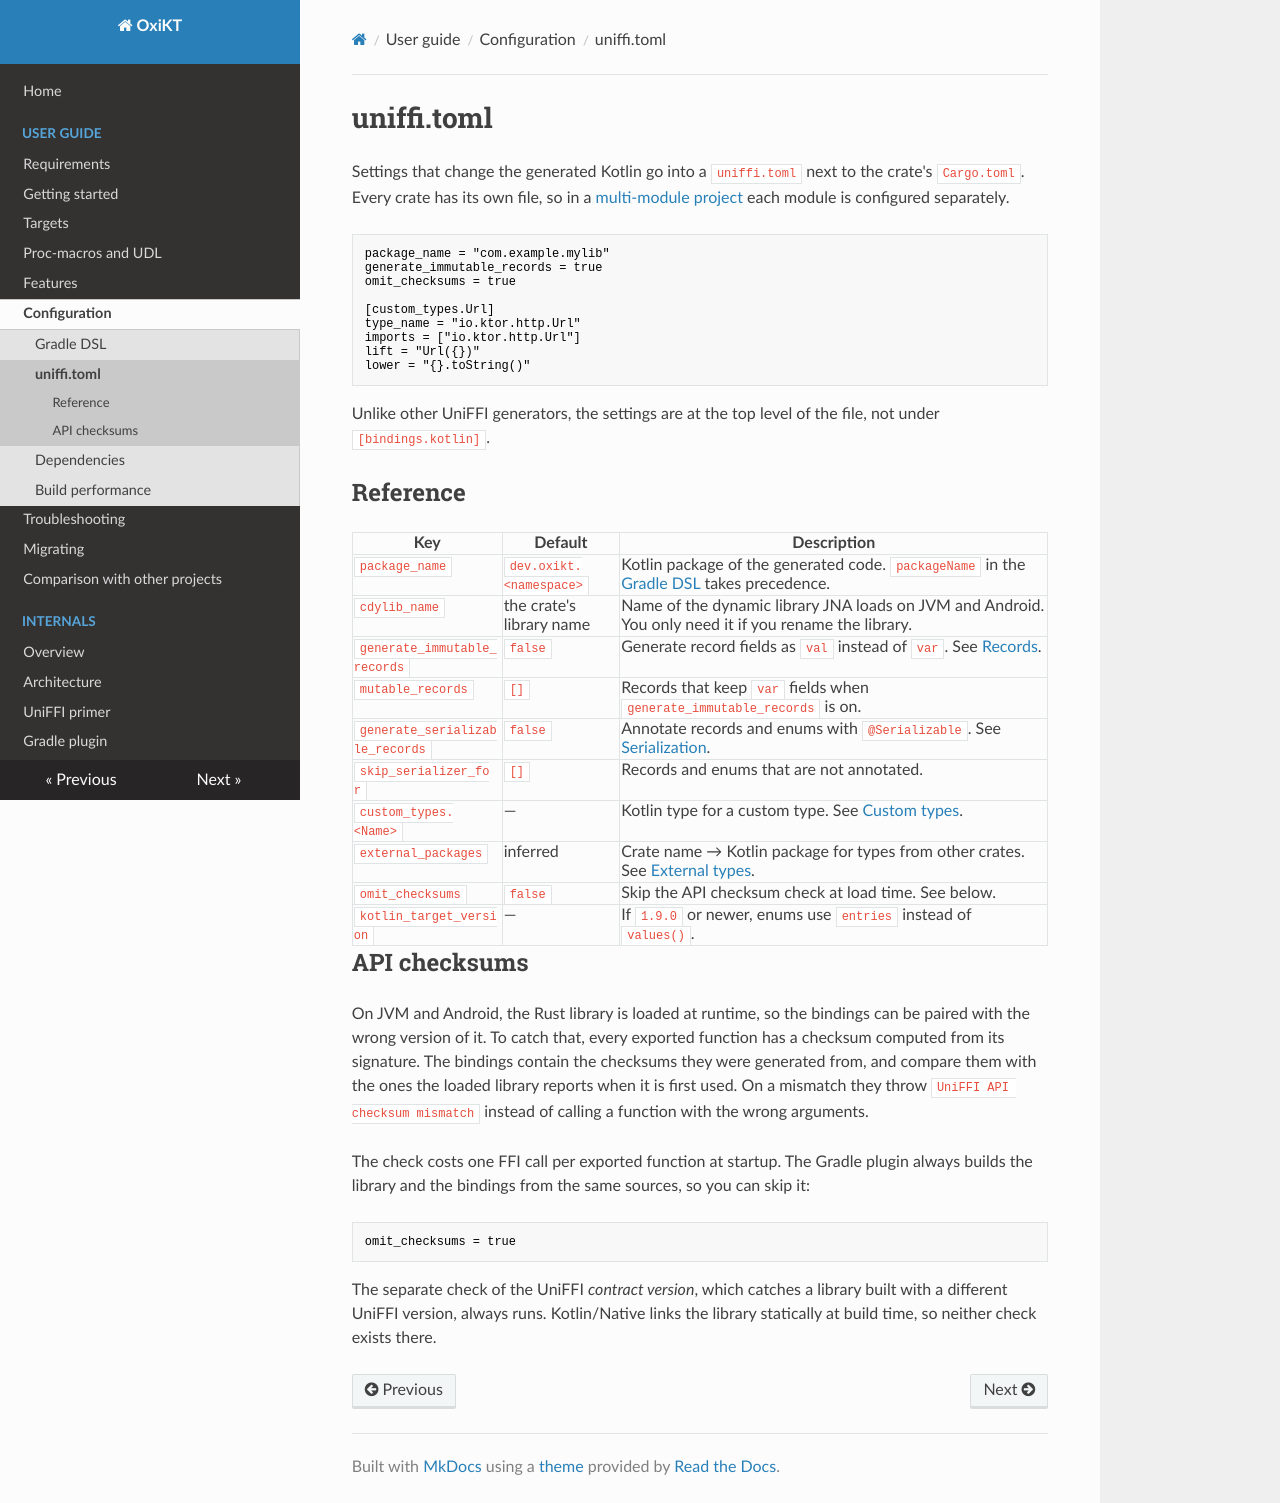

repository: UbiqueInnovation/uniffi-kotlin-multiplatform-bindings · page: guide/configuration/uniffi-toml/index.html · generator: mkdocs

# uniffi.toml

Settings that change the generated Kotlin go into a `uniffi.toml` next to the crate's
`Cargo.toml`. Every crate has its own file, so in a [multi-module project](../features/multi-module.md)
each module is configured separately.

```toml
package_name = "com.example.mylib"
generate_immutable_records = true
omit_checksums = true

[custom_types.Url]
type_name = "io.ktor.http.Url"
imports = ["io.ktor.http.Url"]
lift = "Url({})"
lower = "{}.toString()"
```

Unlike other UniFFI generators, the settings are at the top level of the file, not under
`[bindings.kotlin]`.

## Reference

| Key | Default | Description |
| --- | --- | --- |
| `package_name` | `dev.oxikt.<namespace>` | Kotlin package of the generated code. `packageName` in the [Gradle DSL](gradle-dsl.md) takes precedence. |
| `cdylib_name` | the crate's library name | Name of the dynamic library JNA loads on JVM and Android. You only need it if you rename the library. |
| `generate_immutable_records` | `false` | Generate record fields as `val` instead of `var`. See [Records](../features/records-and-enums.md#immutable-records). |
| `mutable_records` | `[]` | Records that keep `var` fields when `generate_immutable_records` is on. |
| `generate_serializable_records` | `false` | Annotate records and enums with `@Serializable`. See [Serialization](../features/serialization.md). |
| `skip_serializer_for` | `[]` | Records and enums that are not annotated. |
| `custom_types.<Name>` | — | Kotlin type for a custom type. See [Custom types](../features/custom-types.md). |
| `external_packages` | inferred | Crate name → Kotlin package for types from other crates. See [External types](../features/external-types.md#package-names-of-external-crates). |
| `omit_checksums` | `false` | Skip the API checksum check at load time. See below. |
| `kotlin_target_version` | — | If `1.9.0` or newer, enums use `entries` instead of `values()`. |

## API checksums

On JVM and Android, the Rust library is loaded at runtime, so the bindings can be paired with the
wrong version of it. To catch that, every exported function has a checksum computed from its
signature. The bindings contain the checksums they were generated from, and compare them with the
ones the loaded library reports when it is first used. On a mismatch they throw
`UniFFI API checksum mismatch` instead of calling a function with the wrong arguments.

The check costs one FFI call per exported function at startup. The Gradle plugin always builds the
library and the bindings from the same sources, so you can skip it:

```toml
omit_checksums = true
```

The separate check of the UniFFI *contract version*, which catches a library built with a
different UniFFI version, always runs. Kotlin/Native links the library statically at build time,
so neither check exists there.
